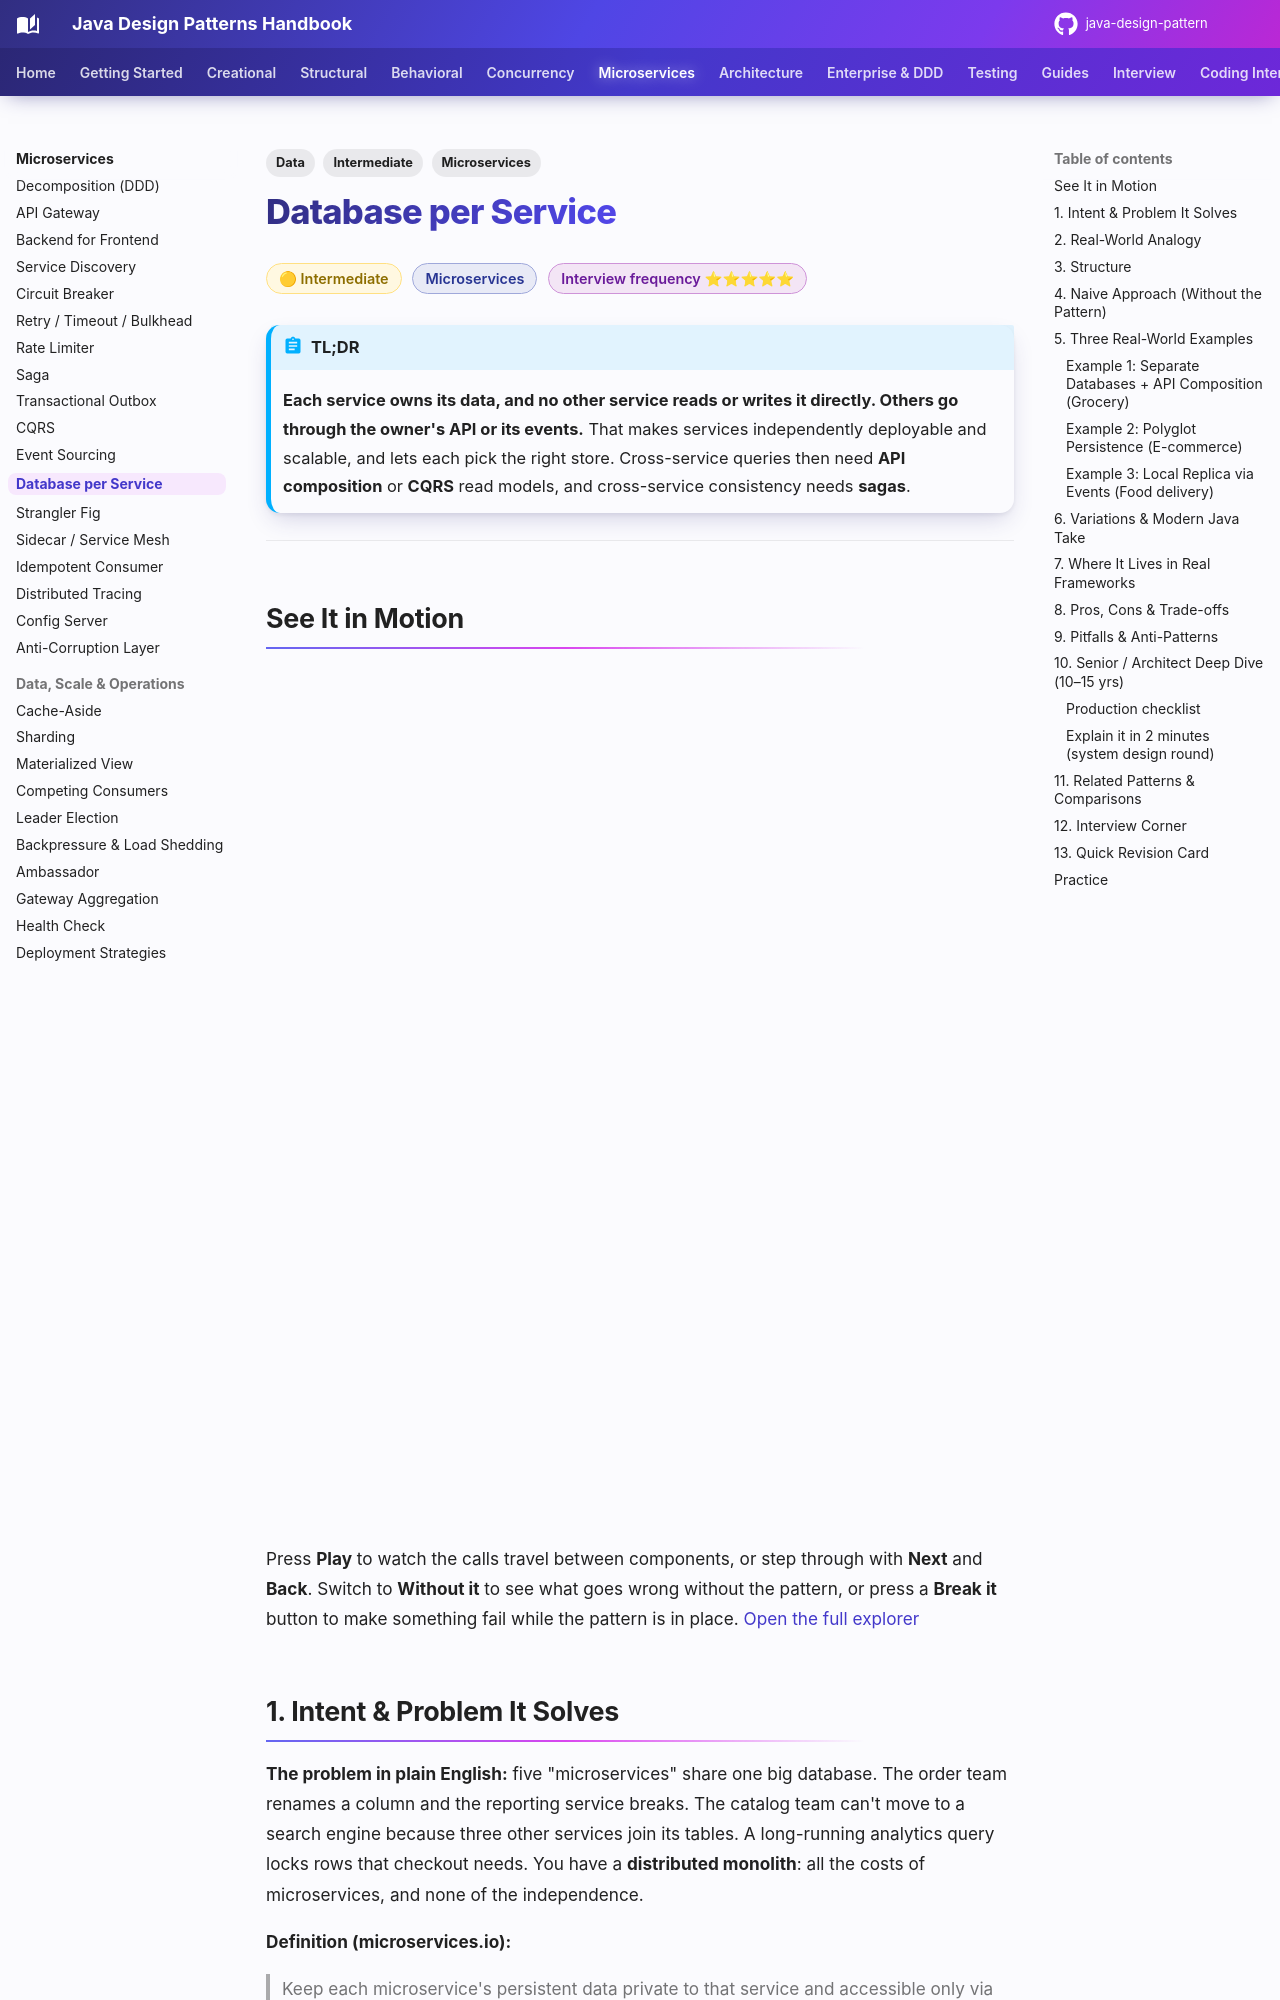

repository: khiruashish/java-design-pattern · page: microservices/database-per-service/index.html · generator: mkdocs

---
tags:
  - Microservices
  - Intermediate
  - Data
---

# Database per Service

<span class="badge badge--intermediate">🟡 Intermediate</span>
<span class="badge badge--category">Microservices</span>
<span class="badge badge--interview">Interview frequency ⭐⭐⭐⭐⭐</span>

!!! abstract "TL;DR"
    **Each service owns its data, and no other service reads or writes it directly. Others go through the owner's API or its events.**
    That makes services independently deployable and scalable, and lets each pick the right store. Cross-service queries then need **API composition** or **CQRS** read models, and cross-service consistency needs **sagas**.

---

## See It in Motion

<iframe class="motion-embed" src="../../motion/index.html?p=database-per-service&amp;embed=1" title="Animated walkthrough of the Database per Service pattern" loading="lazy"></iframe>

Press **Play** to watch the calls travel between components, or step through with **Next** and **Back**. Switch to **Without it** to see what goes wrong without the pattern, or press a **Break it** button to make something fail while the pattern is in place. [Open the full explorer](../motion/index.html#database-per-service){ target=_blank }

## 1. Intent & Problem It Solves

**The problem in plain English:** five "microservices" share one big database. The order team renames a column and the reporting service breaks. The catalog team can't move to a search engine because three other services join its tables. A long-running analytics query locks rows that checkout needs. You have a **distributed monolith**: all the costs of microservices, and none of the independence.

**Definition (microservices.io):**
> Keep each microservice's persistent data private to that service and accessible only via its API. A service's transactions only involve its database.

**What "private" can mean:**

| Level | Isolation | Notes |
|---|---|---|
| Private **tables** in a shared server | Weak | Enforce with per-service DB users and grants |
| Private **schema** per service | Medium | A common starting point; cheap |
| Private **database server** per service | Strong | Independent scaling, tech choice, failure isolation |
